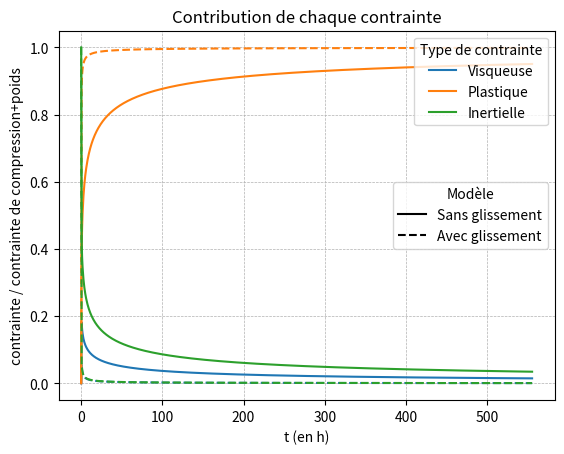

Generate this figure with matplotlib:
import numpy as np
import matplotlib.pyplot as plt
from scipy.integrate import solve_ivp
import pandas as pd
from matplotlib.lines import Line2D


def modeleKV_solve(
    h0,
    r0,
    rho,
    k,
    Bn,
    a=1,
    M=0.0,
    G=0.0,
    m=1.0,
    g=9.81,
    Di=0.2,
    t_final=10.0,
    glissement=False,
):
    t_eval = np.linspace(0, t_final, 1000)
    tau0 = Bn * rho * g * h0
    eta = Di * tau0 * (g / h0) ** 0.5

    if glissement:
        kapp = 3 ** ((m + 1) / 2) * k
        tau0app = np.sqrt(3) * tau0
    else:
        kapp = k
        tau0app = tau0

    # Système d'EDO sur H (Hauteur) et V (Vitesse verticale dH/dt)
    def kelvin_voigt_ode_h(t, y):
        H, V, Gamma = y

        # 1. Protection numérique et Géométrie
        H = max(H, 1e-9)
        R = r0 * np.sqrt(h0 / H)

        # 2. Conversion de la vitesse verticale V en vitesse radiale U équivalente
        # Relation issue de la conservation de la masse : U = -(R / 2H) * V
        U = -(R / (2 * H)) * V

        # 3. Calcul du cisaillement (gamma_p)
        if glissement:
            gamma_p = a * U / R
        else:
            gamma_p = a * U / H

        if np.isnan(gamma_p) or np.isinf(gamma_p):
            gamma_p = 0.0

        # 4. Calcul de tauT (Somme des contraintes)
        Geom_factor = (2.0 * R) / (3.0 * H)

        tauT = (
            (
                (kapp + eta) * np.abs(gamma_p) ** m * np.sign(gamma_p)
                + tau0app
                + G * Gamma
            )
            * Geom_factor
            - rho * g * H
            - M * g / (np.pi * R**2)
        )

        # Seuil de mise en mouvement (Bingham/Herschel-Bulkley)
        if (
            abs(G * Gamma * Geom_factor - rho * g * H - M * g / (np.pi * R**2))
            < tau0app * Geom_factor
        ):
            tauT = 0
            gamma_p = 0

        dHdt = V
        dGammadt = gamma_p

        # 5. Équation du mouvement : rho * h * d²h/dt² = tauT

        dVdt = tauT / (rho * H)

        return [dHdt, dVdt, dGammadt]

    def calcul_contraintes(T, H, V, Gamma, params):
        h0, r0, rho, k, Bn, a, M, G, m, g, Di = params

        tau0 = Bn * rho * g * h0
        eta = Di * tau0 * (g / h0) ** 0.5

        if glissement:
            kapp = 3 ** ((m + 1) / 2) * k
            tau0app = np.sqrt(3) * tau0
        else:
            kapp = k
            tau0app = tau0

        Contraintes = []

        for Hk, Vk, Gammak in zip(H, V, Gamma):
            Rk = r0 * np.sqrt(h0 / Hk)
            Uk = -(Rk / (2 * Hk)) * Vk
            Geom_factor = (2.0 * Rk) / (3.0 * Hk)

            if glissement:
                gamma_p = a * Uk / Rk
            else:
                gamma_p = a * Uk * (Rk / r0) ** 2 / h0

            tauVisc = kapp * abs(gamma_p) ** m * np.sign(gamma_p) * Geom_factor
            tauPoids = -rho * g * Hk
            tauComp = -M * g / (np.pi * Rk**2)
            tauDi = eta * gamma_p
            tauPlas = tau0app * Geom_factor

            tauT = tauVisc + tauPlas + tauPoids + tauComp + tauDi

            Contraintes.append(
                np.array((tauVisc, tauPlas, -tauT)) / abs(tauComp + tauPoids)
            )

        return np.array(Contraintes)

    # Conditions initiales
    y0 = [r0, 0.0, 0.0]

    # Résolution
    sol = solve_ivp(
        kelvin_voigt_ode_h,
        t_span=(0, t_final),
        y0=y0,
        method="BDF",  # Méthode implicite stable
        t_eval=t_eval,
        rtol=1e-6,
        atol=1e-9,
    )

    H, V, Gamma = sol.y
    T = sol.t

    R = r0 * np.sqrt(h0 / H)

    params = (h0, r0, rho, k, Bn, 1, M, G, m, g, Di)
    C = calcul_contraintes(T, H, V, Gamma, params)

    return T, R, C


if __name__ == "__main__":
    # Paramètres

    mg = 50e-6
    r0 = 0.005

    M = 0.05

    rho = 1.27e3
    k = 90
    G = 0
    tau0 = 15
    m = 0.4
    g = 9.81

    Di = 0.1
    a, ag = 5, 5
    h0 = mg / (rho * np.pi * r0**2)
    Bn = tau0 / (rho * g * h0)
    t_final = 2e6

    T, R, C = modeleKV_solve(
        h0, r0, rho, k, Bn, M=M, G=G, m=m, g=g, Di=Di, t_final=t_final
    )
    Tg, Rg, Cg = modeleKV_solve(
        h0, r0, rho, k, Bn, M=M, G=G, m=m, g=g, Di=Di, t_final=t_final, glissement=True
    )

    df_Contraintes = pd.DataFrame(
        C,
        columns=[
            "Visqueuse",
            "Plastique",
            "Inertielle",
        ],
    )
    df_Contraintes_g = pd.DataFrame(
        Cg,
        columns=[
            "Visqueuse",
            "Plastique",
            "Inertielle",
        ],
    )

    # Tracés

    for col in df_Contraintes.columns:
        Tplot = T / 3600
        # Courbe sans glissement (trait plein)
        (line,) = plt.plot(Tplot, df_Contraintes[col], label=col)
        color = line.get_color()

        # Courbe avec glissement (pointillé, même couleur)
        plt.plot(Tplot, df_Contraintes_g[col], "--", color=color)
    leg1 = plt.legend(title="Type de contrainte", loc="upper right")
    style_legend = [
        Line2D([0], [0], color="black", linestyle="-", label="Sans glissement"),
        Line2D([0], [0], color="black", linestyle="--", label="Avec glissement"),
    ]

    leg2 = plt.legend(handles=style_legend, title="Modèle", loc="right")

    plt.gca().add_artist(leg1)

    plt.grid(True, which="both", linestyle="--", linewidth=0.5)
    plt.xlabel("t (en h)")
    plt.ylabel("contrainte / contrainte de compression+poids")

    # plt.tight_layout()
    plt.title("Contribution de chaque contrainte")
    plt.show()
